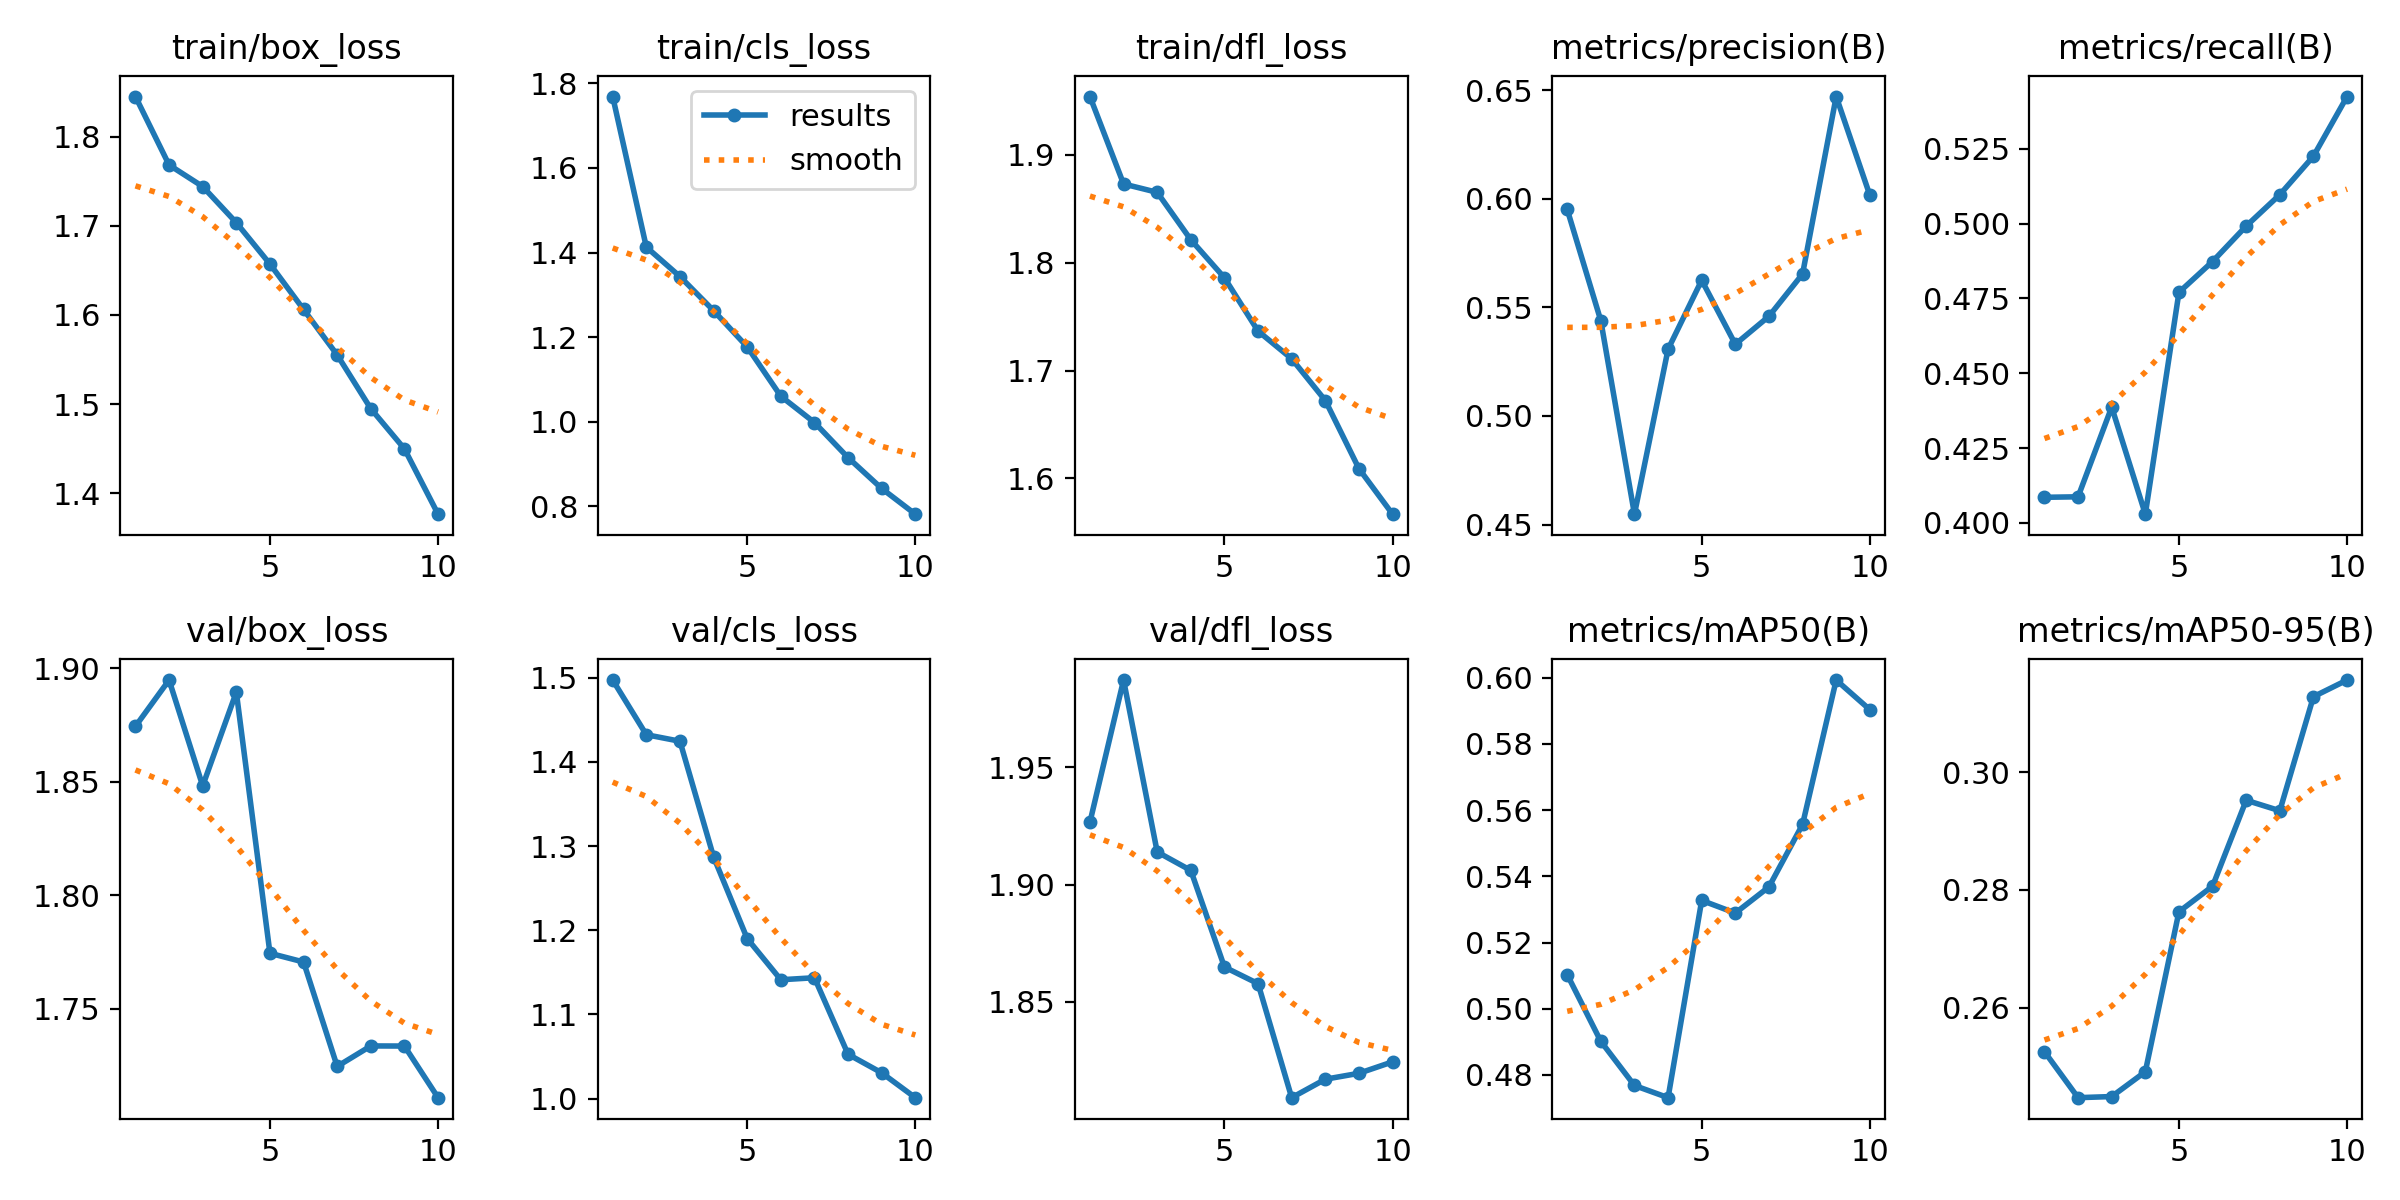

The file beside this chart, header and first rows:
epoch, time, train/box_loss, train/cls_loss, train/dfl_loss, metrics/precision(B), metrics/recall(B), metrics/mAP50(B), metrics/mAP50-95(B), val/box_loss, val/cls_loss, val/dfl_loss, lr/pg0, lr/pg1, lr/pg2
1, 1946, 1.845, 1.769, 1.954, 0.5951, 0.4085, 0.5103, 0.2525, 1.874, 1.497, 1.927, 0.0002217, 0.0002217, 0.0002217
2, 3888, 1.768, 1.413, 1.873, 0.5439, 0.4087, 0.4901, 0.2447, 1.895, 1.432, 1.987, 0.0004001, 0.0004001, 0.0004001
3, 5801, 1.744, 1.343, 1.865, 0.4548, 0.4387, 0.4768, 0.2449, 1.848, 1.424, 1.914, 0.0005344, 0.0005344, 0.0005344
4, 7711, 1.703, 1.263, 1.821, 0.5307, 0.4029, 0.4731, 0.2491, 1.889, 1.287, 1.906, 0.0004689, 0.0004689, 0.0004689
5, 9614, 1.657, 1.177, 1.786, 0.5625, 0.477, 0.5327, 0.2763, 1.774, 1.19, 1.865, 0.0004029, 0.0004029, 0.0004029
6, 11507, 1.606, 1.061, 1.737, 0.533, 0.4874, 0.5289, 0.2806, 1.771, 1.141, 1.858, 0.0003368, 0.0003368, 0.0003368
7, 13415, 1.555, 0.9983, 1.711, 0.5459, 0.4992, 0.5368, 0.2952, 1.725, 1.144, 1.809, 0.0002708, 0.0002708, 0.0002708
8, 15320, 1.495, 0.9153, 1.672, 0.5654, 0.5097, 0.5557, 0.2935, 1.734, 1.053, 1.817, 0.0002048, 0.0002048, 0.0002048
9, 17235, 1.45, 0.8424, 1.609, 0.6472, 0.5226, 0.5993, 0.3129, 1.734, 1.031, 1.819, 0.0001387, 0.0001387, 0.0001387
10, 19120, 1.377, 0.7817, 1.567, 0.6017, 0.5425, 0.5904, 0.3157, 1.711, 1.001, 1.824, 7.2703e-05, 7.2703e-05, 7.2703e-05
